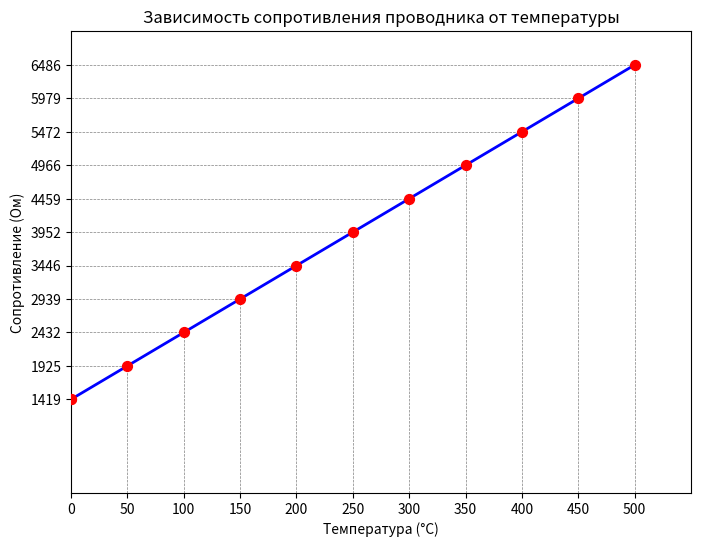

The matplotlib source for this figure:
import math
import matplotlib.pyplot as plt
import numpy as np

# Известные параметры
rho_20 = 0.13  # Ом*мм^2/м
l_np = 1200     # м
d = 0.35        # мм
alpha_t = 0.00625  # 1/°C

# Расчет сопротивления для температур от 0°C до 500°C с шагом 1°C
temperatures = np.arange(0, 501, 1)
resistances = rho_20 * (4 * l_np) / (math.pi * (d ** 2) / (1 + alpha_t * (temperatures - 20)))

# Отображаемые значения температур
displayed_temperatures = [0, 50, 100, 150, 200, 250, 300, 350, 400, 450, 500]
displayed_resistances = []

# Находим соответствующие значения сопротивления для отображаемых температур
for temperature in displayed_temperatures:
    resistance = resistances[temperature]
    displayed_resistances.append(resistance)

# Построение графика
plt.figure(figsize=(8, 6))
plt.plot(temperatures, resistances, color='blue', linewidth=2)
plt.scatter(displayed_temperatures, displayed_resistances, color='red', s=50, zorder=5)  # Отображение отмеченных точек
plt.scatter(0, resistances[0], color='red', s=50, zorder=5)  # Красная точка на X=0
plt.xlabel('Температура (°C)')
plt.ylabel('Сопротивление (Ом)')
plt.title('Зависимость сопротивления проводника от температуры')
plt.xticks(displayed_temperatures)  # Устанавливаем значения на оси X
plt.yticks(displayed_resistances)  # Устанавливаем значения на оси Y
plt.xlim(0, 550)  # Ограничение по оси X от 0 до 500
plt.ylim(0, 7000)  # Ограничение по оси Y
plt.grid(False)  # Убираем сетку

# Построение линий от красных точек к осям X и Y
for temperature, resistance in zip(displayed_temperatures, displayed_resistances):
    plt.plot([temperature, temperature], [0, resistance], color='gray', linestyle='--', linewidth=0.5)  # Линии по оси Y
    plt.plot([0, temperature], [resistance, resistance], color='gray', linestyle='--', linewidth=0.5)  # Линии по оси X

plt.show()
